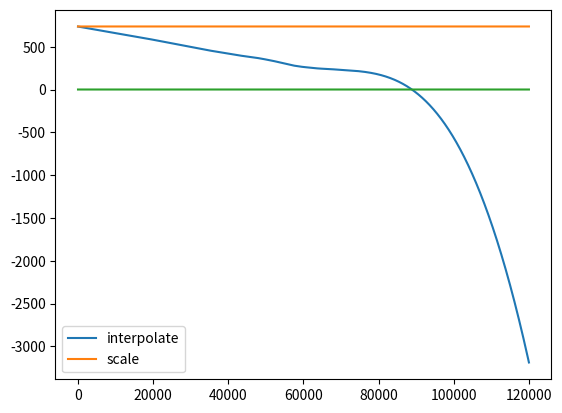

Python code for this plot:
"""
Created on Mon May 02 17:04:37 2016

[redacted]

Venusian atmospheric model 0-72 km based on 1985 source found in literature study
"""

from scipy import interpolate
from matplotlib import pyplot as plt
import numpy as np

# Enter altitude in km (either one value or an array) and program will return temperature, pressure, density and gravitational acceleration for each altitude
# DO NOT USE ABOVE 72 KM
# CREATED FOR LATITUDE OF 0-30 DEG
# MARGINS STILL TO BE INCLUDED
def scale_height(h):
    """Input of altitude in m. Returns in SI units [Temp, Pressure, Rho, g]. Temperature is constant"""
    rho0    = 65.
    p0      = 92.1*10**5 
    Re      = 6052.*1000
    GM      = 0.32486*10**6*10**9
    H       = 15.9*1000
    Rsp     = 192.5
    
    rho = rho0*np.e**(-h/H)
    g = GM/(Re+h)**2
    p = p0*np.e**(-h/H)
    T = (p/(rho*Rsp)) # temperature is constant in scale height calculations
    return T,p,rho,g
    
def VenusAtmosphere30latitude(h):
    """Input of altitude in m"""
    h=h/1000.
    # Data for Venus atmosphere with latitude 0-30 deg from 0 to 72 km altitude from 1995 source
    data072 = """0 735.3 92.10 64.79 1.0100 8.06 8.869
    1 727.7 86.45 61.56 1.0083 8.09 8.867
    2 720.2 81.09 58.45 1.0065 8.10 8.864
    3 712.4 76.01 55.47 1.0050 8.12 8.861
    4 704.6 71.20 52.62 1.0034 8.14 8.858
    5 696.8 66.65 49.87 1.0022 8.17 8.855
    6 688.8 62.35 47.24 1.0010 8.19 8.852
    7 681.1 58.28 44.71 1.0000 8.21 8.849
    8 673.6 54.44 42.26 0.9990 8.24 8.846
    9 665.8 50.81 39.95 0.9981 8.26 8.843
    10 658.2 47.39 37.72 0.9973 8.28 8.840
    11 650.6 44.16 35.58 0.9966 8.30 8.837
    12 643.2 41.12 33.54 0.9958 8.32 8.834
    13 635.5 38.26 31.60 0.9954 8.34 8.831
    14 628.1 35.57 29.74 0.9949 8.36 8.829
    15 620.8 33.04 27.95 0.9947 8.39 8.826
    16 613.3 30.66 26.27 0.9944 8.41 8.823
    17 605.2 28.43 24.68 0.9942 8.44 8.820
    18 597.1 26.33 23.18 0.9939 8.46 8.817
    19 589.3 24.36 21.74 0.9937 8.49 8.814
    20 580.7 22.52 20.39 0.9935 8.52 8.811
    21 572.4 20.79 19.11 0.9933 8.55 8.808
    22 564.3 19.17 17.88 0.9931 8.58 8.805
    23 556.0 17.66 16.71 0.9930 8.60 8.802
    24 547.5 16.25 15.62 0.9929 8.64 8.800
    25 539.2 14.93 14.57 0.9929 8.67 8.797
    26 530.7 13.70 13.59 0.9928 8.70 8.794
    27 522.3 12.56 12.65 0.9928 8.74 8.791
    28 513.8 11.49 11.77 0.9928 8.77 8.788
    29 505.6 10.50 10.93 0.9929 8.80 8.785
    30 496.9 9.581 10.15 0.9929 8.84 8.782
    31 488.3 8.729 9.406 0.9930 8.87 8.779
    32 479.9 7.940 8.704 0.9931 8.91 8.776
    33 471.7 7.211 8.041 0.9932 8.95 8.774
    34 463.4 6.537 7.420 0.9933 9.00 8.771
    35 455.5 5.917 6.831 0.9935 9.04 8.768
    36 448.0 5.346 6.274 0.9937 9.08 8.765
    37 439.9 4.822 5.762 0.9939 9.12 8.762
    38 432.5 4.342 5.276 0.9941 9.17 8.759
    39 425.1 3.903 4.823 0.9944 9.22 8.756
    40 417.6 3.501 4.404 0.9946 9.26 8.753
    41 410.0 3.135 4.015 0.9949 9.31 8.750
    42 403.5 2.802 3.646 0.9951 9.35 8.748
    43 397.1 2.499 3.303 0.9954 9.40 8.745
    44 391.2 2.226 2.985 0.9957 9.44 8.742
    45 385.4 1.979 2.693 0.9960 9.48 8.739
    46 379.7 1.756 2.426 0.9962 9.52 8.736
    47 373.1 1.556 2.186 0.9964 9.57 8.733
    48 366.4 1.375 1.967 0.9966 9.62 8.730
    49 358.6 1.213 1.769 0.9988 9.68 8.728
    50 350.5 1.066 1.594 0.9970 9.76 8.725
    51 342.0 0.9347 1.432 0.9971 9.83 8.722
    52 333.3 0.8167 1.284 0.9972 9.91 8.719
    53 323.0 0.7109 1.153 0.9973 10.01 8.716
    54 312.8 0.6160 1.032 0.9974 10.13 8.713
    55 302.3 0.5314 0.9207 0.9975 10.25 8.710
    56 291.8 0.4559 0.8183 0.9976 10.38 8.708
    57 282.5 0.3891 0.7212 0.9978 10.50 8.705
    58 275.2 0.3306 0.6289 0.9979 10.59 8.702
    59 268.7 0.2796 0.5448 0.9981 10.67 8.699
    60 262.8 0.2357 0.4694 0.9982 10.75 8.696
    62 254.5 0.1659 0.3411 0.9986 10.85 8.690
    64 245.4 0.1156 0.2443 0.9989 10.98 8.684
    66 241.0 0.07970 0.1729 0.9993 11.04 8.679
    68 235.4 0.05447 0.1210 0.9994 11.11 8.673
    70 229.8 0.03690 0.08393 0.9995 11.19 8.667
    72 224.1 0.02476 0.05775 0.9996 11.25 8.662""" 
    
    # Split the data
    data  = data072.split()
    # Create empty array
    data_sorted=[]
    # Define number of columns
    n=7
    # Create an array which can contain all 7 sets of data
    for i in range(0,n):
        data_sorted.append([])
    # Add the data to the empty array
    for i,dat in enumerate(data):
        data_sorted[i%n].append(float(dat))
    
    # Define the data
    altlist = data_sorted[0]
    TempK = data_sorted[1]
    PressBar = data_sorted[2]
    Density = data_sorted[3]
    gravAcc = data_sorted[6]
    
    # Interpolate the  data [Checked for accuracy using plots]
    TempK_inter = interpolate.InterpolatedUnivariateSpline(altlist,TempK)
    PressBar_inter = interpolate.InterpolatedUnivariateSpline(altlist,PressBar)
    Density_inter = interpolate.InterpolatedUnivariateSpline(altlist,Density)
    gravAcc_inter = interpolate.InterpolatedUnivariateSpline(altlist,gravAcc)
    
    # Evaluate the values at the designated altitude(s)
    h_Temp = TempK_inter(h) 
    h_PressBar = PressBar_inter(h)
    h_Density = Density_inter(h)
    h_gravAcc = gravAcc_inter(h)
    
    # Return the values
    return (h_Temp,h_PressBar*10**5,h_Density,h_gravAcc)

if __name__=="__main__":
    #altitudes = np.arange(0,73000)
    #Temp, Press, Density, GravAcc = VenusAtmosphere30latitude(altitudes)
    x = np.arange(0,120000)
    y = VenusAtmosphere30latitude(x)
    y2 = scale_height(x)
    
    plt.plot(x,y[0],label="interpolate")
    plt.plot(x,y2[0],label="scale")
    plt.plot(x,np.zeros(len(x)))
    plt.legend()
